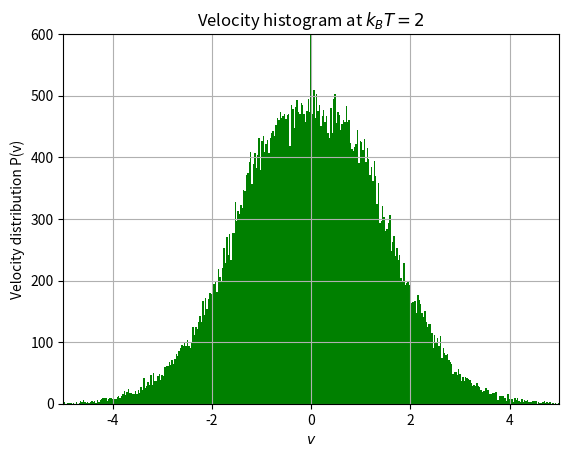

This chart was generated by the following Python code:
# Program to test the Metropolis algorithm with one particle at given temp in
# one dimension
#!/usr/bin/env python
import numpy as np
import matplotlib.mlab as mlab
import matplotlib.pyplot as plt
import random
from math import sqrt, exp, log
# initialize the rng with a seed
random.seed()
# Hard coding of input parameters
MCcycles = 100000
Temperature = 2.0
beta = 1./Temperature
InitialVelocity = -2.0
CurrentVelocity = InitialVelocity
Energy = 0.5*InitialVelocity*InitialVelocity
VelocityRange = 10*sqrt(Temperature)
VelocityStep = 2*VelocityRange/10.
AverageEnergy = Energy
AverageEnergy2 = Energy*Energy
VelocityValues = np.zeros(MCcycles)
# The Monte Carlo sampling with Metropolis starts here
for i in range (1, MCcycles, 1):
    TrialVelocity = CurrentVelocity + (2.0*random.random() - 1.0)*VelocityStep
    EnergyChange = 0.5*(TrialVelocity*TrialVelocity -CurrentVelocity*CurrentVelocity);
    if random.random() <= exp(-beta*EnergyChange):
        CurrentVelocity = TrialVelocity
        Energy += EnergyChange
        VelocityValues[i] = CurrentVelocity
    AverageEnergy += Energy
    AverageEnergy2 += Energy*Energy
#Final averages
AverageEnergy = AverageEnergy/MCcycles
AverageEnergy2 = AverageEnergy2/MCcycles
Variance = AverageEnergy2 - AverageEnergy*AverageEnergy
print(AverageEnergy, Variance)
n, bins, patches = plt.hist(VelocityValues, 400, facecolor='green')

plt.xlabel('$v$')
plt.ylabel('Velocity distribution P(v)')
plt.title(r'Velocity histogram at $k_BT=2$')
plt.axis([-5, 5, 0, 600])
plt.grid(True)
plt.show()
